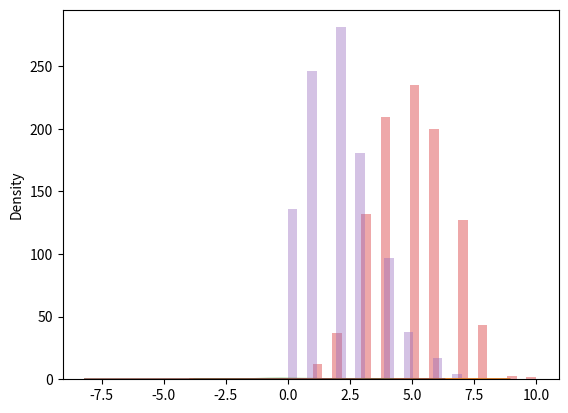

The matplotlib source for this figure:
!pip install seaborn

import seaborn as sns
import matplotlib.pyplot as plt

sns.distplot([0, 1, 2, 3, 4, 5])
plt.show()

sns.distplot([0, 1, 2, 3, 4, 5], hist=False)
plt.show()

from numpy import random

# Generate a random normal distribution of size 2x3:
x = random.normal(size=(2, 3))
print(x)

# Generate a random normal distribution of size 2x3 with mean at 1 and standard deviation of 2:
x = random.normal(loc=1, scale=2, size=(2, 3))
print(x)

import matplotlib.pyplot as plt
import seaborn as sns

sns.distplot(random.normal(size=1000), hist=False)
plt.show()

# Given 10 trials for coin toss generate 10 data points:
x = random.binomial(n=10, p=0.5, size=10)
print(x)

from numpy import random
import matplotlib.pyplot as plt
import seaborn as sns

sns.distplot(random.binomial(n=10, p=0.5, size=1000), hist=True, kde=False)

plt.show()

# Generate a random 1x10 distribution for occurrence 2:
x = random.poisson(lam=2, size=10)
print(x)

from numpy import random
import matplotlib.pyplot as plt
import seaborn as sns

sns.distplot(random.poisson(lam=2, size=1000), kde=False)

plt.show()

# Draw 2x3 samples from a logistic distribution with mean at 1 and stddev 2.0:

from numpy import random

x = random.logistic(loc=1, scale=2, size=(2, 3))

print(x)

sns.distplot(random.logistic(size=1000), hist=False)
plt.show()

